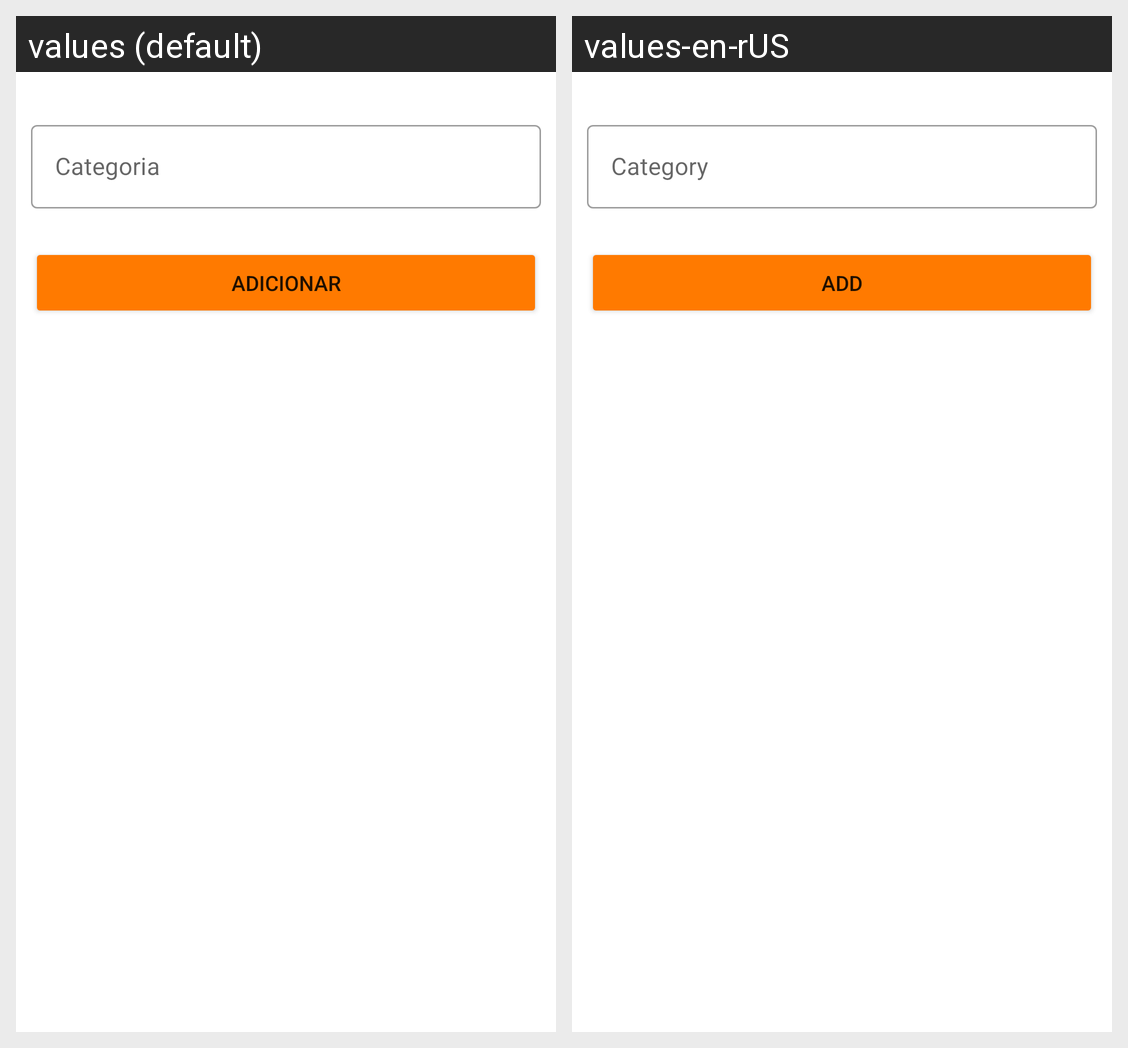

Locale-by-locale string values for the Android screen shown in this grid:
Android screen res/layout/activity_main.xml rendered under 2 locales, left to right: values (default), values-en-rUS. Device: Nexus 5 (rendered at 1080×1920; each locale shown at half size, 540×960, under a caption strip naming it); theme Theme.MyBank.
Strings drawn on this screen, with the default value and each locale's value (text and hints the layout hard-codes, and strings that could not be matched under every locale, appear in the picture but are not listed):

main_activity_hint_category
  values: Categoria
  values-en-rUS: Category

main_activity_button_add
  values: Adicionar
  values-en-rUS: Add
